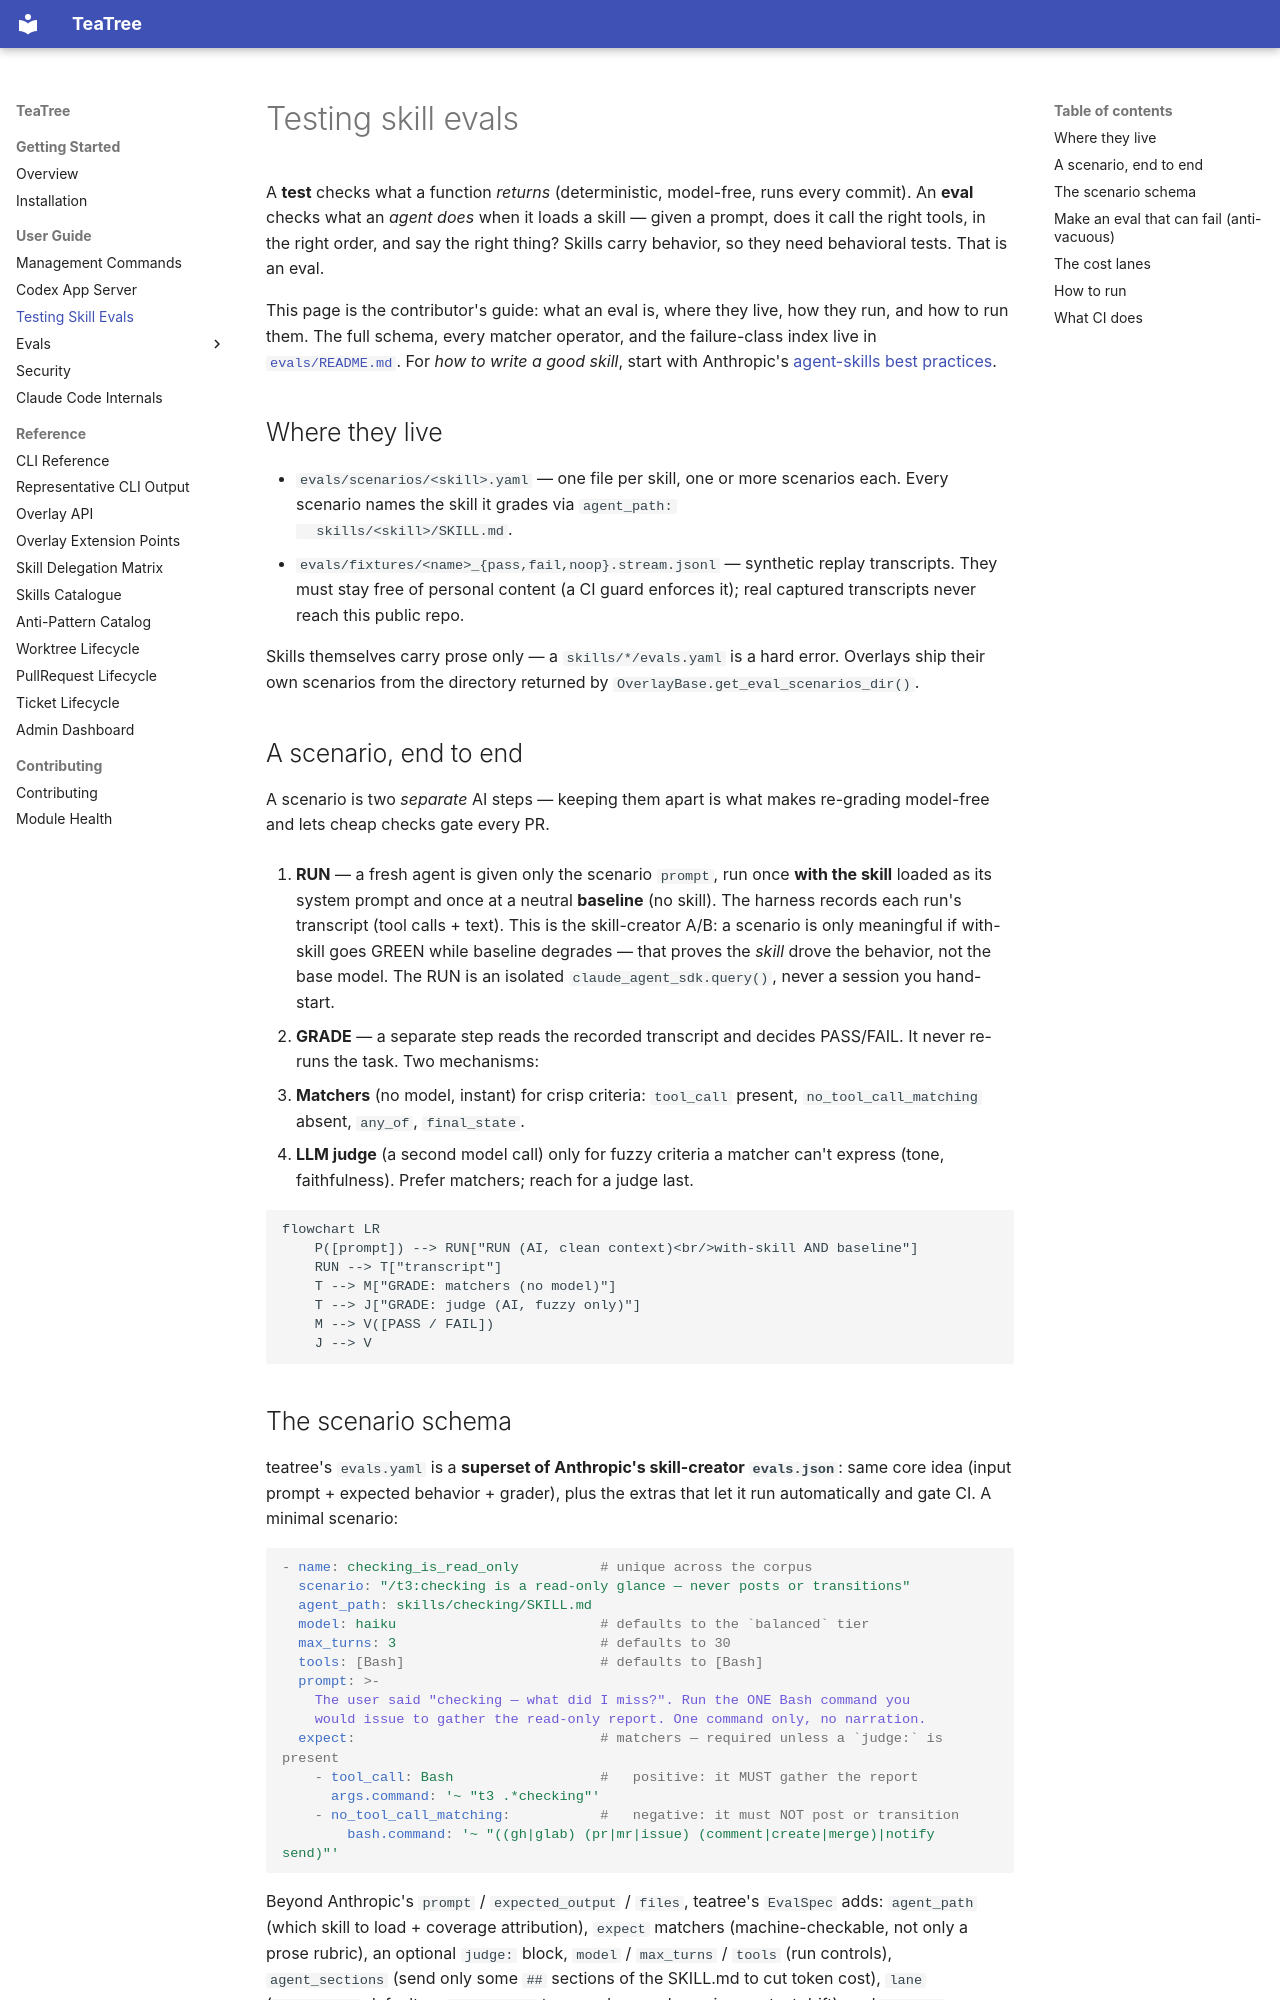

repository: souliane/teatree · page: testing-skill-evals/index.html · generator: mkdocs

# Testing skill evals

A **test** checks what a function *returns* (deterministic, model-free, runs every
commit). An **eval** checks what an *agent does* when it loads a skill — given a
prompt, does it call the right tools, in the right order, and say the right
thing? Skills carry behavior, so they need behavioral tests. That is an eval.

This page is the contributor's guide: what an eval is, where they live, how they
run, and how to run them. The full schema, every matcher operator, and the
failure-class index live in [`evals/README.md`](https://github.com/souliane/teatree/blob/main/evals/README.md). For *how to
write a good skill*, start with Anthropic's
[agent-skills best practices](https://docs.claude.com/en/docs/agents-and-tools/agent-skills/best-practices).

## Where they live

- `evals/scenarios/<skill>.yaml` — one file per skill, one or more scenarios
  each. Every scenario names the skill it grades via `agent_path:
  skills/<skill>/SKILL.md`.
- `evals/fixtures/<name>_{pass,fail,noop}.stream.jsonl` — synthetic replay
  transcripts. They must stay free of personal content (a CI guard enforces it);
  real captured transcripts never reach this public repo.

Skills themselves carry prose only — a `skills/*/evals.yaml` is a hard error.
Overlays ship their own scenarios from the directory returned by
`OverlayBase.get_eval_scenarios_dir()`.

## A scenario, end to end

A scenario is two *separate* AI steps — keeping them apart is what makes
re-grading model-free and lets cheap checks gate every PR.

1. **RUN** — a fresh agent is given only the scenario `prompt`, run once **with
   the skill** loaded as its system prompt and once at a neutral **baseline** (no
   skill). The harness records each run's transcript (tool calls + text). This is
   the skill-creator A/B: a scenario is only meaningful if with-skill goes GREEN
   while baseline degrades — that proves the *skill* drove the behavior, not the
   base model. The RUN is an isolated `claude_agent_sdk.query()`, never a session
   you hand-start.

2. **GRADE** — a separate step reads the recorded transcript and decides
   PASS/FAIL. It never re-runs the task. Two mechanisms:
   - **Matchers** (no model, instant) for crisp criteria: `tool_call`
     present, `no_tool_call_matching` absent, `any_of`, `final_state`.
   - **LLM judge** (a second model call) only for fuzzy criteria a matcher can't
     express (tone, faithfulness). Prefer matchers; reach for a judge last.

```mermaid
flowchart LR
    P([prompt]) --> RUN["RUN (AI, clean context)<br/>with-skill AND baseline"]
    RUN --> T["transcript"]
    T --> M["GRADE: matchers (no model)"]
    T --> J["GRADE: judge (AI, fuzzy only)"]
    M --> V([PASS / FAIL])
    J --> V
```
